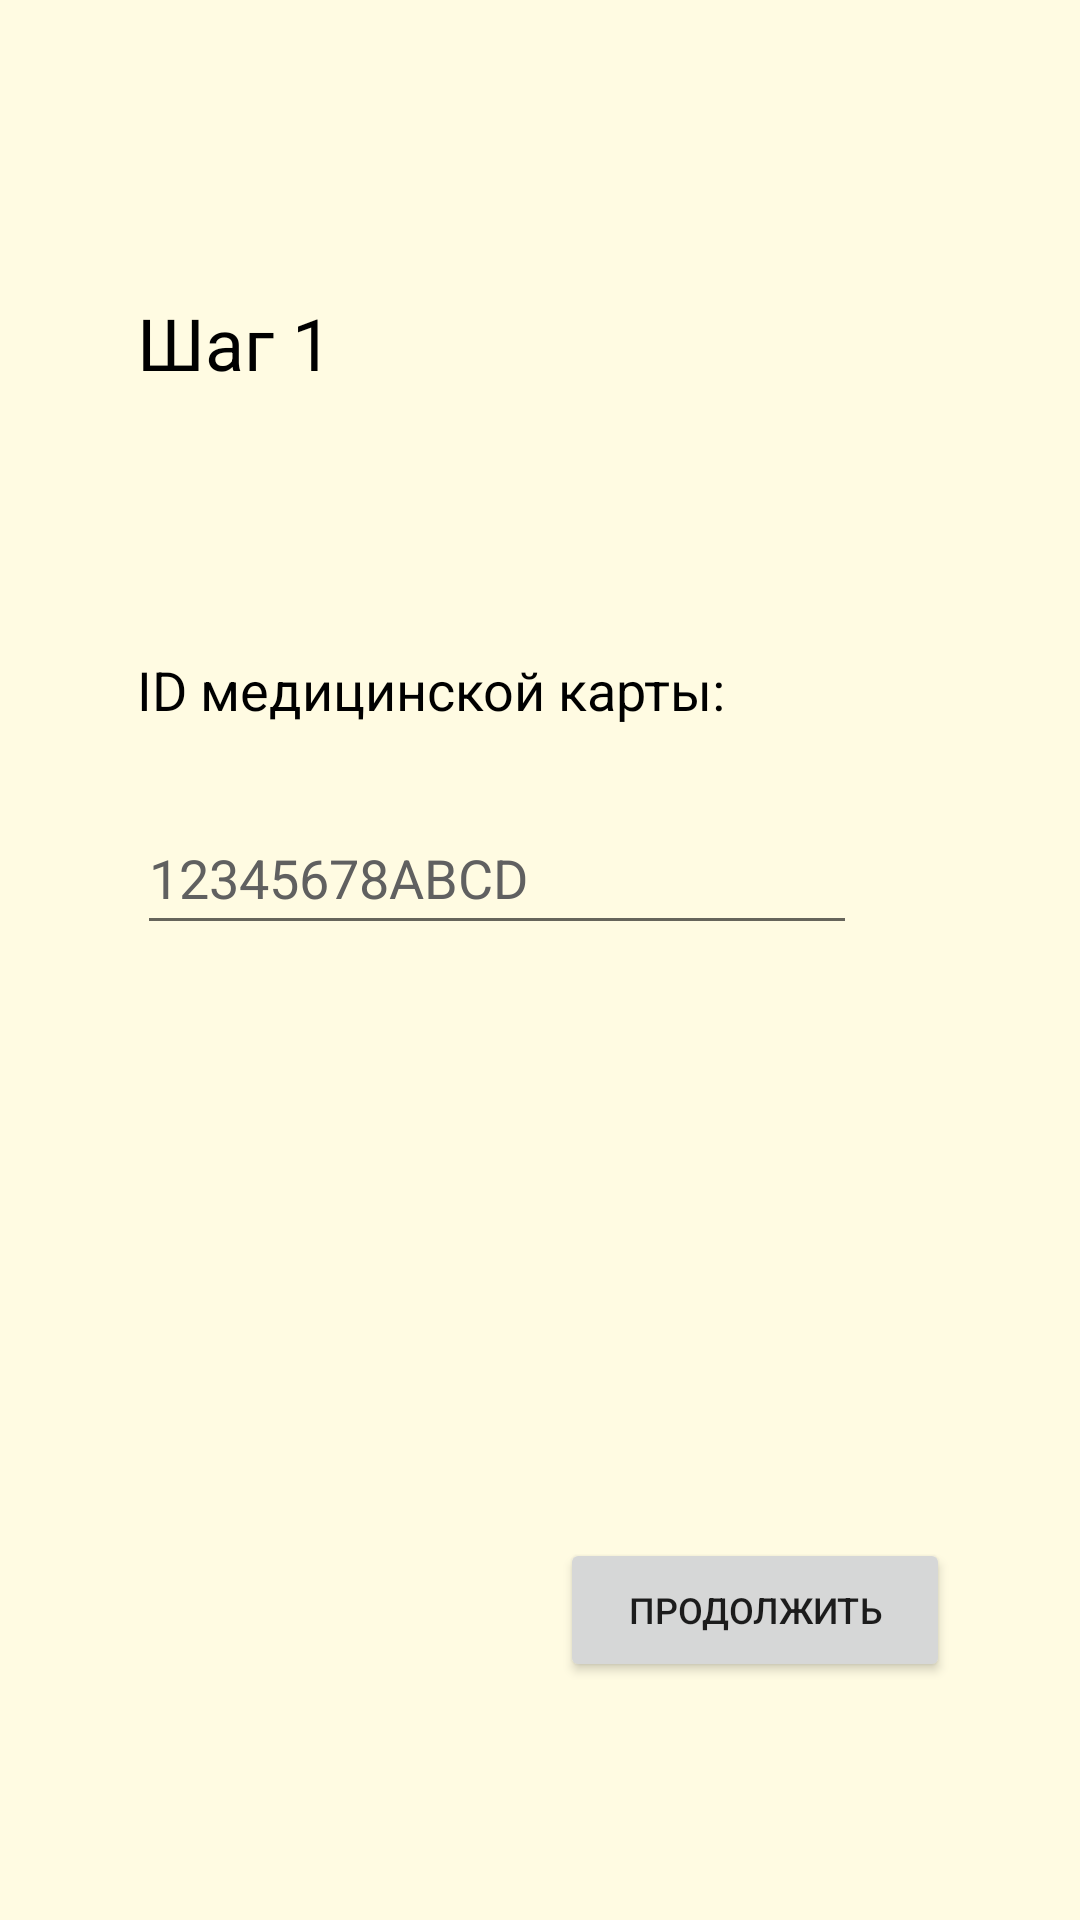

This screen was rendered from an Android layout file. Write that file and the resources it references.
<!-- AndroidManifest.xml: application theme Theme.KneeApp -->
<!-- res/layout/activity_enter_medical_card_id.xml -->
<?xml version="1.0" encoding="utf-8"?>
<androidx.constraintlayout.widget.ConstraintLayout xmlns:android="http://schemas.android.com/apk/res/android"
    xmlns:app="http://schemas.android.com/apk/res-auto"
    xmlns:tools="http://schemas.android.com/tools"
    android:layout_width="match_parent"
    android:layout_height="match_parent"
    tools:context=".activity.EnterMedicalCardIdActivity"
    android:background="@color/soft_background">

    <TextView
        android:id="@+id/medical_card_id_textview"
        android:layout_width="wrap_content"
        android:layout_height="wrap_content"
        android:text="@string/medical_card_id"
        android:textColor="@color/black"
        android:textSize="18sp"
        app:layout_constraintBottom_toBottomOf="parent"
        app:layout_constraintEnd_toEndOf="parent"
        app:layout_constraintHorizontal_bias="0.0"
        app:layout_constraintStart_toStartOf="@id/step_1_textview"
        app:layout_constraintTop_toBottomOf="@+id/step_1_textview"
        app:layout_constraintVertical_bias="0.18" />

    <TextView
        android:id="@+id/step_1_textview"
        android:layout_width="wrap_content"
        android:layout_height="wrap_content"
        android:text="@string/registration_step1"
        android:textColor="@color/black"
        android:textSize="24sp"
        app:layout_constraintBottom_toBottomOf="parent"
        app:layout_constraintEnd_toEndOf="parent"
        app:layout_constraintHorizontal_bias="0.155"
        app:layout_constraintStart_toStartOf="parent"
        app:layout_constraintTop_toTopOf="parent"
        app:layout_constraintVertical_bias="0.161" />

    <EditText
        android:id="@+id/medical_card_id_edittext"
        android:layout_width="240dp"
        android:layout_height="wrap_content"
        android:layout_marginTop="25dp"
        android:hint="@string/medical_card_id_hint"
        android:inputType="text"
        android:minHeight="48dp"
        android:textColorHint="@color/gray"
        app:layout_constraintBottom_toBottomOf="parent"
        app:layout_constraintEnd_toEndOf="parent"
        app:layout_constraintHorizontal_bias="0"
        app:layout_constraintStart_toStartOf="@id/medical_card_id_textview"
        app:layout_constraintTop_toBottomOf="@+id/medical_card_id_textview"
        app:layout_constraintVertical_bias="0" />

    <Button
        android:id="@+id/continue_to_step_2_button"
        android:layout_width="130dp"
        android:layout_height="wrap_content"
        android:text="@string/to_continue"
        android:textSize="12sp"
        app:layout_constraintBottom_toBottomOf="parent"
        app:layout_constraintEnd_toEndOf="parent"
        app:layout_constraintHorizontal_bias="0.811"
        app:layout_constraintStart_toStartOf="parent"
        app:layout_constraintTop_toBottomOf="@+id/error_message_registration_step1"
        app:layout_constraintVertical_bias="0.485" />

    <ProgressBar
        android:id="@+id/registration_step_1_progress_bar"
        style="?android:attr/progressBarStyle"
        android:layout_width="wrap_content"
        android:layout_height="wrap_content"
        android:visibility="invisible"
        app:layout_constraintBottom_toBottomOf="@+id/continue_to_step_2_button"
        app:layout_constraintEnd_toEndOf="@+id/continue_to_step_2_button"
        app:layout_constraintStart_toStartOf="@+id/continue_to_step_2_button"
        app:layout_constraintTop_toTopOf="@+id/continue_to_step_2_button" />

    <TextView
        android:id="@+id/error_message_registration_step1"
        android:layout_width="260dp"
        android:layout_height="wrap_content"
        android:layout_marginTop="25dp"
        android:layout_marginEnd="25dp"
        android:text="@string/patient_not_found"
        android:textColor="@color/error_red"
        android:textSize="16sp"
        android:textStyle="italic"
        android:visibility="invisible"
        app:layout_constraintBottom_toBottomOf="parent"
        app:layout_constraintEnd_toEndOf="parent"
        app:layout_constraintHorizontal_bias="0"
        app:layout_constraintStart_toStartOf="@+id/medical_card_id_edittext"
        app:layout_constraintTop_toBottomOf="@+id/medical_card_id_edittext"
        app:layout_constraintVertical_bias="0" />

</androidx.constraintlayout.widget.ConstraintLayout>
<!-- resources referenced by this layout -->
<resources>
  <color name="black">#FF000000</color>
  <color name="error_red">#F11A5E</color>
  <color name="gray">#606060</color>
  <color name="soft_background">#FFFBE2</color>
  <string name="medical_card_id">ID медицинской карты:</string>
  <string name="medical_card_id_hint">12345678ABCD</string>
  <string name="patient_not_found">Пациент с таким ID медицинской карты не найден
      или данный пациент не проходил операцию по эндопротезированию коленного сустава</string>
  <string name="registration_step1">Шаг 1</string>
  <string name="to_continue">Продолжить</string>
  <style name="Theme.KneeApp" parent="Theme.MaterialComponents.DayNight.NoActionBar">
          
          <item name="colorPrimary">@color/brown</item>
          <item name="colorPrimaryVariant">@color/darker_brown</item>
          <item name="colorOnPrimary">@color/white</item>
          
          <item name="colorSecondary">@color/active_color</item>
          <item name="colorSecondaryVariant">@color/active_color_variant</item>
          <item name="colorOnSecondary">@color/black</item>
          
          <item name="android:statusBarColor" tools:targetApi="l">?attr/colorPrimaryVariant</item>
          
      </style>
  <color name="brown">#2C1600</color>
  <color name="darker_brown">#221514</color>
  <color name="white">#FFFFFFFF</color>
  <color name="active_color">#8A5237</color>
  <color name="active_color_variant">#503926</color>
</resources>
